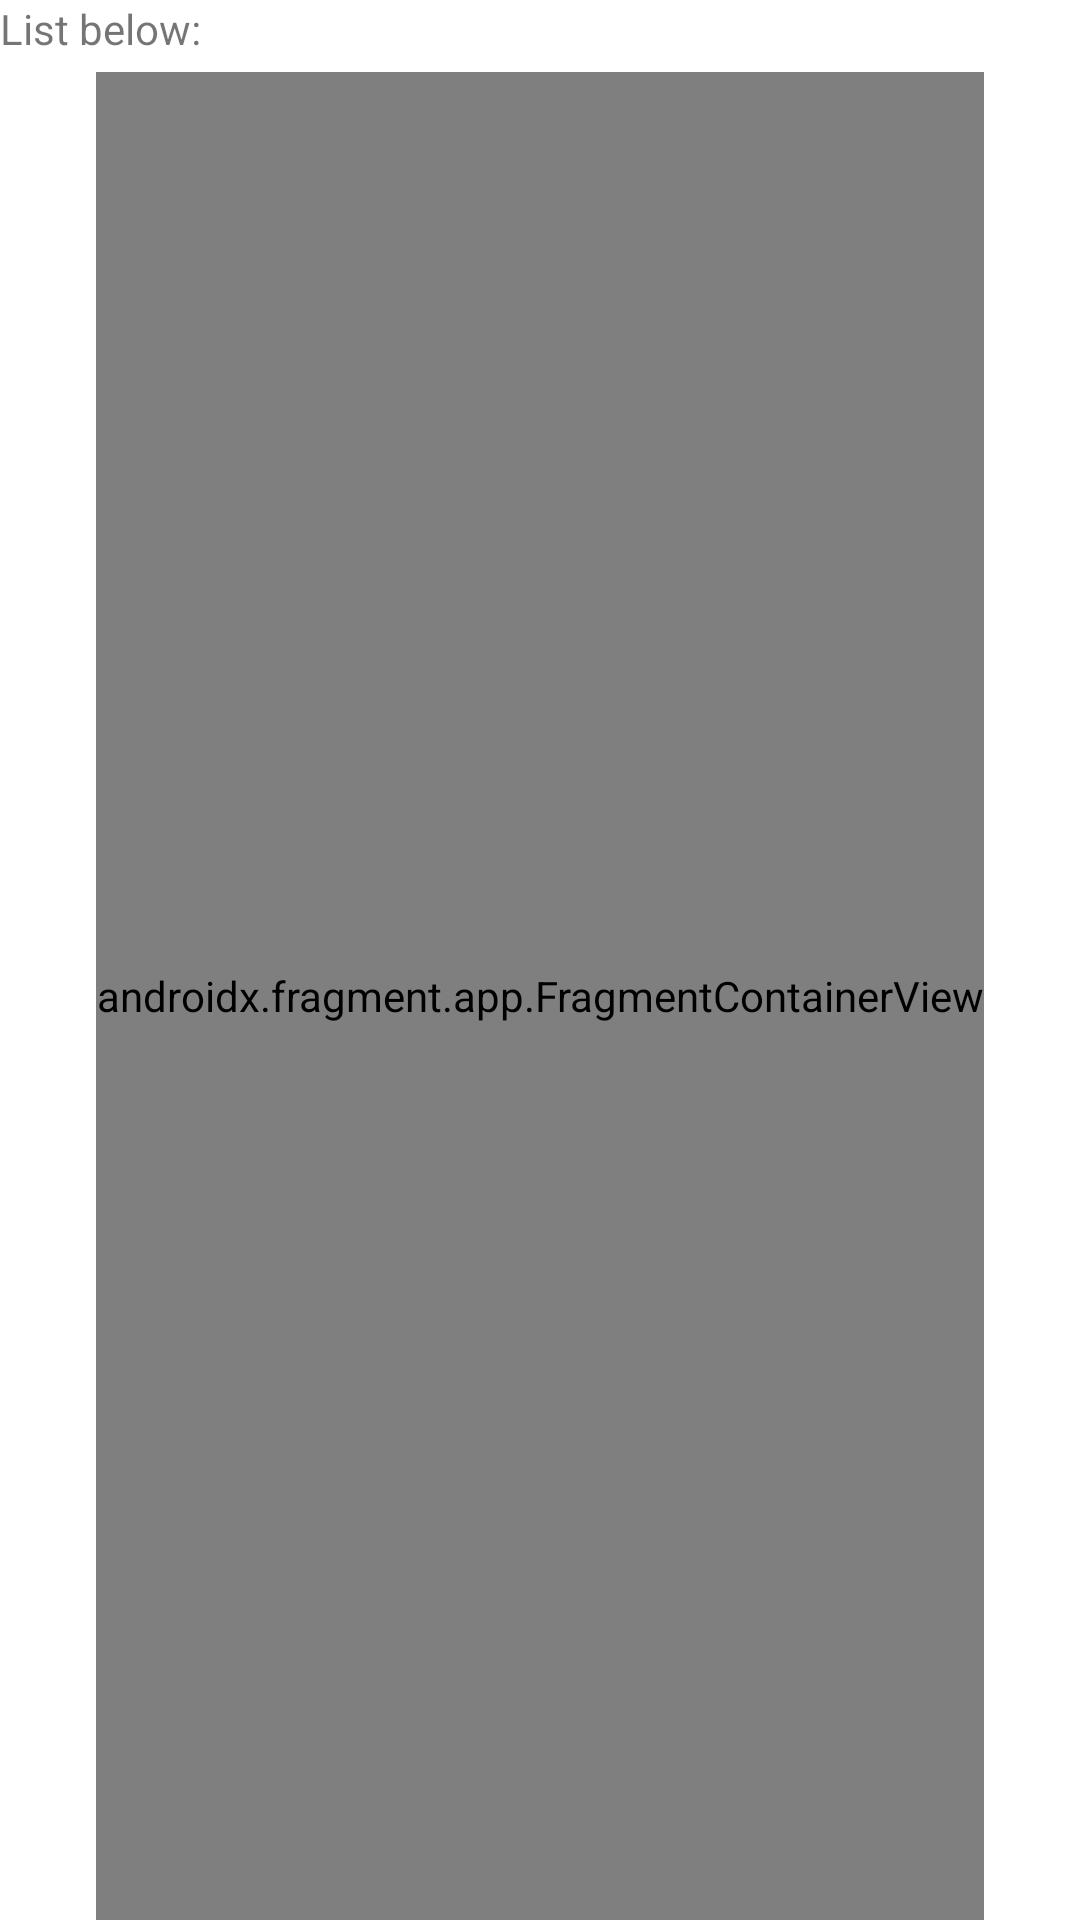

Write the Android layout XML for this screen, with the resource values it uses.
<!-- AndroidManifest.xml: application theme Theme.MobileBootcamp1_Jim -->
<!-- res/layout/fragment_friends.xml -->
<?xml version="1.0" encoding="utf-8"?>
<androidx.constraintlayout.widget.ConstraintLayout xmlns:android="http://schemas.android.com/apk/res/android"
xmlns:app="http://schemas.android.com/apk/res-auto"
xmlns:tools="http://schemas.android.com/tools"
android:layout_width="match_parent"
android:layout_height="match_parent"
tools:context=".FriendsFragment">

    <TextView
        android:layout_width="match_parent"
        android:layout_height="match_parent"
        android:text="List below:" />

    <androidx.fragment.app.FragmentContainerView
        android:id="@+id/fragmentListDemoList"
        android:name="com.wcg.mobilebootcamp1_jim.ListDemoFragment"
        android:layout_width="wrap_content"
        android:layout_height="match_parent"
        android:layout_marginTop="24dp"
        app:layout_constraintBottom_toTopOf="parent"
        app:layout_constraintEnd_toEndOf="parent"
        app:layout_constraintStart_toStartOf="parent"
        app:layout_constraintTop_toTopOf="parent"
        tools:layout="@layout/fragment_list_demo_list" />


</androidx.constraintlayout.widget.ConstraintLayout>
<!-- res/layout/fragment_list_demo_list.xml (included above) -->
<?xml version="1.0" encoding="utf-8"?>
<androidx.recyclerview.widget.RecyclerView xmlns:android="http://schemas.android.com/apk/res/android"
    xmlns:app="http://schemas.android.com/apk/res-auto"
    xmlns:tools="http://schemas.android.com/tools"
    android:id="@+id/list"
    android:name="com.wcg.mobilebootcamp1_jim.ListDemoFragment"
    android:layout_width="match_parent"
    android:layout_height="match_parent"
    android:layout_marginLeft="16dp"
    android:layout_marginRight="16dp"
    app:layoutManager="LinearLayoutManager"
    tools:context=".ListDemoFragment"
    tools:listitem="@layout/fragment_list_demo" />
<!-- resources referenced by this layout -->
<resources>
  <style name="Theme.MobileBootcamp1_Jim" parent="Theme.MaterialComponents.DayNight.DarkActionBar">
          
          <item name="colorPrimary">@color/purple_500</item>
          <item name="colorPrimaryVariant">@color/purple_700</item>
          <item name="colorOnPrimary">@color/white</item>
          
          <item name="colorSecondary">@color/teal_200</item>
          <item name="colorSecondaryVariant">@color/teal_700</item>
          <item name="colorOnSecondary">@color/black</item>
          
          <item name="android:statusBarColor" tools:targetApi="l">?attr/colorPrimaryVariant</item>
          
      </style>
  <color name="purple_500">#FF6200EE</color>
  <color name="purple_700">#FF3700B3</color>
  <color name="white">#FFFFFFFF</color>
  <color name="teal_200">#FF03DAC5</color>
  <color name="teal_700">#FF018786</color>
  <color name="black">#FF000000</color>
</resources>
